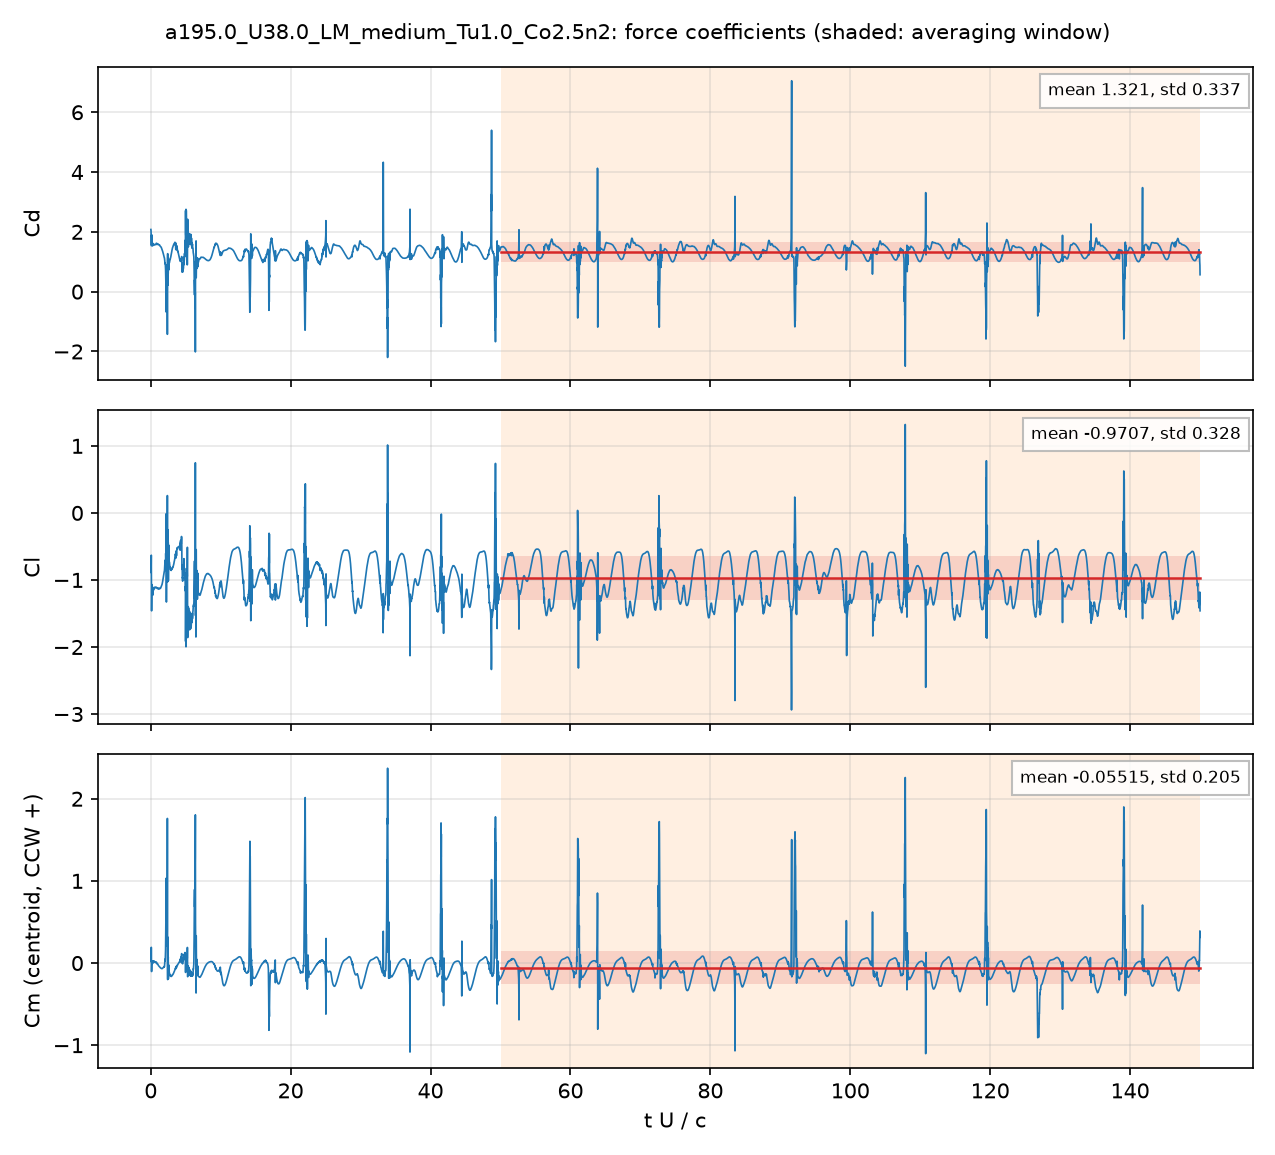

The table this chart was drawn from, first rows:
# a195.0_U38.0_LM_medium_Tu1.0_Co2.5n2: …, q = 0.5 U^2, A = c dz, c = 0.048 m; Cm about the centroid, CCW +
# averaging window t U/c = 50 .. 150; de…
t_s, t_U_over_c, Cd, Cl, Cm_z_ccw, Cd_pressure, Cd_viscous
2.525003e-05, 0.01999, 2.079, -0.7886, 0.06747, 2.031, 0.04822
7.5873799e-05, 0.06007, 1.89, -0.8042, 0.04718, 1.856, 0.03411
0.0001011, 0.08003, 1.538, -0.6311, 0.191, 1.509, 0.02867
0.0001513, 0.1198, 1.881, -1.46, -0.103, 1.856, 0.02521
0.0001771, 0.1402, 1.903, -1.164, -0.02237, 1.88, 0.02307
0.000227, 0.1797, 1.603, -1.113, 0.0209, 1.582, 0.02126
0.0002528, 0.2001, 1.588, -1.172, 0.00432, 1.567, 0.02047
0.0003029, 0.2398, 1.529, -1.16, 0.02442, 1.51, 0.01888
0.0003283, 0.2599, 1.557, -1.198, 0.01148, 1.539, 0.01818
0.0003784, 0.2996, 1.616, -1.21, -0.001213, 1.599, 0.01699
0.0004048, 0.3205, 1.567, -1.161, 0.0168, 1.551, 0.01649
0.0004549, 0.3602, 1.562, -1.142, 0.02099, 1.546, 0.01563
0.0004795, 0.3796, 1.585, -1.152, 0.01463, 1.569, 0.01526
0.0005308, 0.4202, 1.579, -1.13, 0.02006, 1.565, 0.01458
0.0005558, 0.44, 1.568, -1.113, 0.02548, 1.553, 0.01424
0.0006068, 0.4804, 1.571, -1.121, 0.02012, 1.558, 0.01357
0.0006308, 0.4994, 1.576, -1.129, 0.01616, 1.562, 0.01328
0.000682, 0.5399, 1.567, -1.117, 0.01787, 1.555, 0.0127
0.0007079, 0.5604, 1.564, -1.112, 0.01821, 1.551, 0.01242
0.0007577, 0.5999, 1.57, -1.114, 0.01404, 1.558, 0.01194
0.000784, 0.6206, 1.575, -1.114, 0.01212, 1.563, 0.01169
0.000834, 0.6602, 1.574, -1.109, 0.01105, 1.563, 0.01124
0.0008591, 0.6801, 1.574, -1.107, 0.00988, 1.563, 0.01103
0.0009097, 0.7202, 1.579, -1.109, 0.005712, 1.568, 0.01064
0.0009351, 0.7403, 1.581, -1.109, 0.00387, 1.57, 0.01046
0.0009861, 0.7806, 1.582, -1.108, 0.001467, 1.572, 0.01011
0.00101, 0.7994, 1.62, -1.116, 0.01216, 1.61, 0.0101
0.001061, 0.8396, 1.613, -1.116, 0.005125, 1.603, 0.009898
0.001086, 0.8597, 1.606, -1.115, 0.0006454, 1.596, 0.009729
0.001137, 0.9001, 1.578, -1.116, -0.01051, 1.569, 0.009327
0.001163, 0.9206, 1.579, -1.122, -0.01079, 1.57, 0.009214
0.001213, 0.9606, 1.596, -1.13, -0.009201, 1.587, 0.009097
0.001238, 0.9799, 1.602, -1.13, -0.01011, 1.593, 0.009051
0.001288, 1.02, 1.6, -1.123, -0.01597, 1.591, 0.008892
0.001314, 1.04, 1.593, -1.12, -0.02034, 1.585, 0.008773
0.001364, 1.08, 1.578, -1.123, -0.02782, 1.57, 0.008556
0.00139, 1.1, 1.572, -1.129, -0.03067, 1.563, 0.008473
0.001441, 1.141, 1.568, -1.138, -0.03419, 1.56, 0.008384
0.001466, 1.16, 1.568, -1.138, -0.03619, 1.559, 0.00837
0.001515, 1.2, 1.571, -1.134, -0.03947, 1.563, 0.008349
0.001542, 1.22, 1.571, -1.129, -0.04137, 1.563, 0.008334
0.001592, 1.26, 1.561, -1.122, -0.04647, 1.553, 0.008288
0.001617, 1.28, 1.554, -1.122, -0.04862, 1.546, 0.008251
0.001667, 1.32, 1.532, -1.124, -0.05394, 1.524, 0.008199
0.001692, 1.339, 1.523, -1.125, -0.05584, 1.515, 0.008188
0.001743, 1.38, 1.514, -1.126, -0.05771, 1.506, 0.008198
0.001768, 1.4, 1.51, -1.123, -0.05912, 1.501, 0.008211
0.001818, 1.439, 1.503, -1.114, -0.06102, 1.495, 0.008246
0.001845, 1.461, 1.499, -1.108, -0.06226, 1.491, 0.008268
0.001894, 1.499, 1.484, -1.097, -0.06504, 1.476, 0.008305
0.00192, 1.52, 1.471, -1.091, -0.06704, 1.463, 0.008321
0.001971, 1.56, 1.446, -1.085, -0.0677, 1.438, 0.008347
0.001996, 1.58, 1.433, -1.08, -0.0678, 1.425, 0.008364
0.002046, 1.62, 1.404, -1.066, -0.06797, 1.396, 0.0084
0.002071, 1.64, 1.391, -1.057, -0.06725, 1.383, 0.008414
0.002121, 1.679, 1.365, -1.036, -0.06456, 1.356, 0.008449
0.002146, 1.699, 1.35, -1.024, -0.063, 1.342, 0.00847
0.002198, 1.74, 1.319, -0.9968, -0.05967, 1.31, 0.008508
... 4,942 more rows
